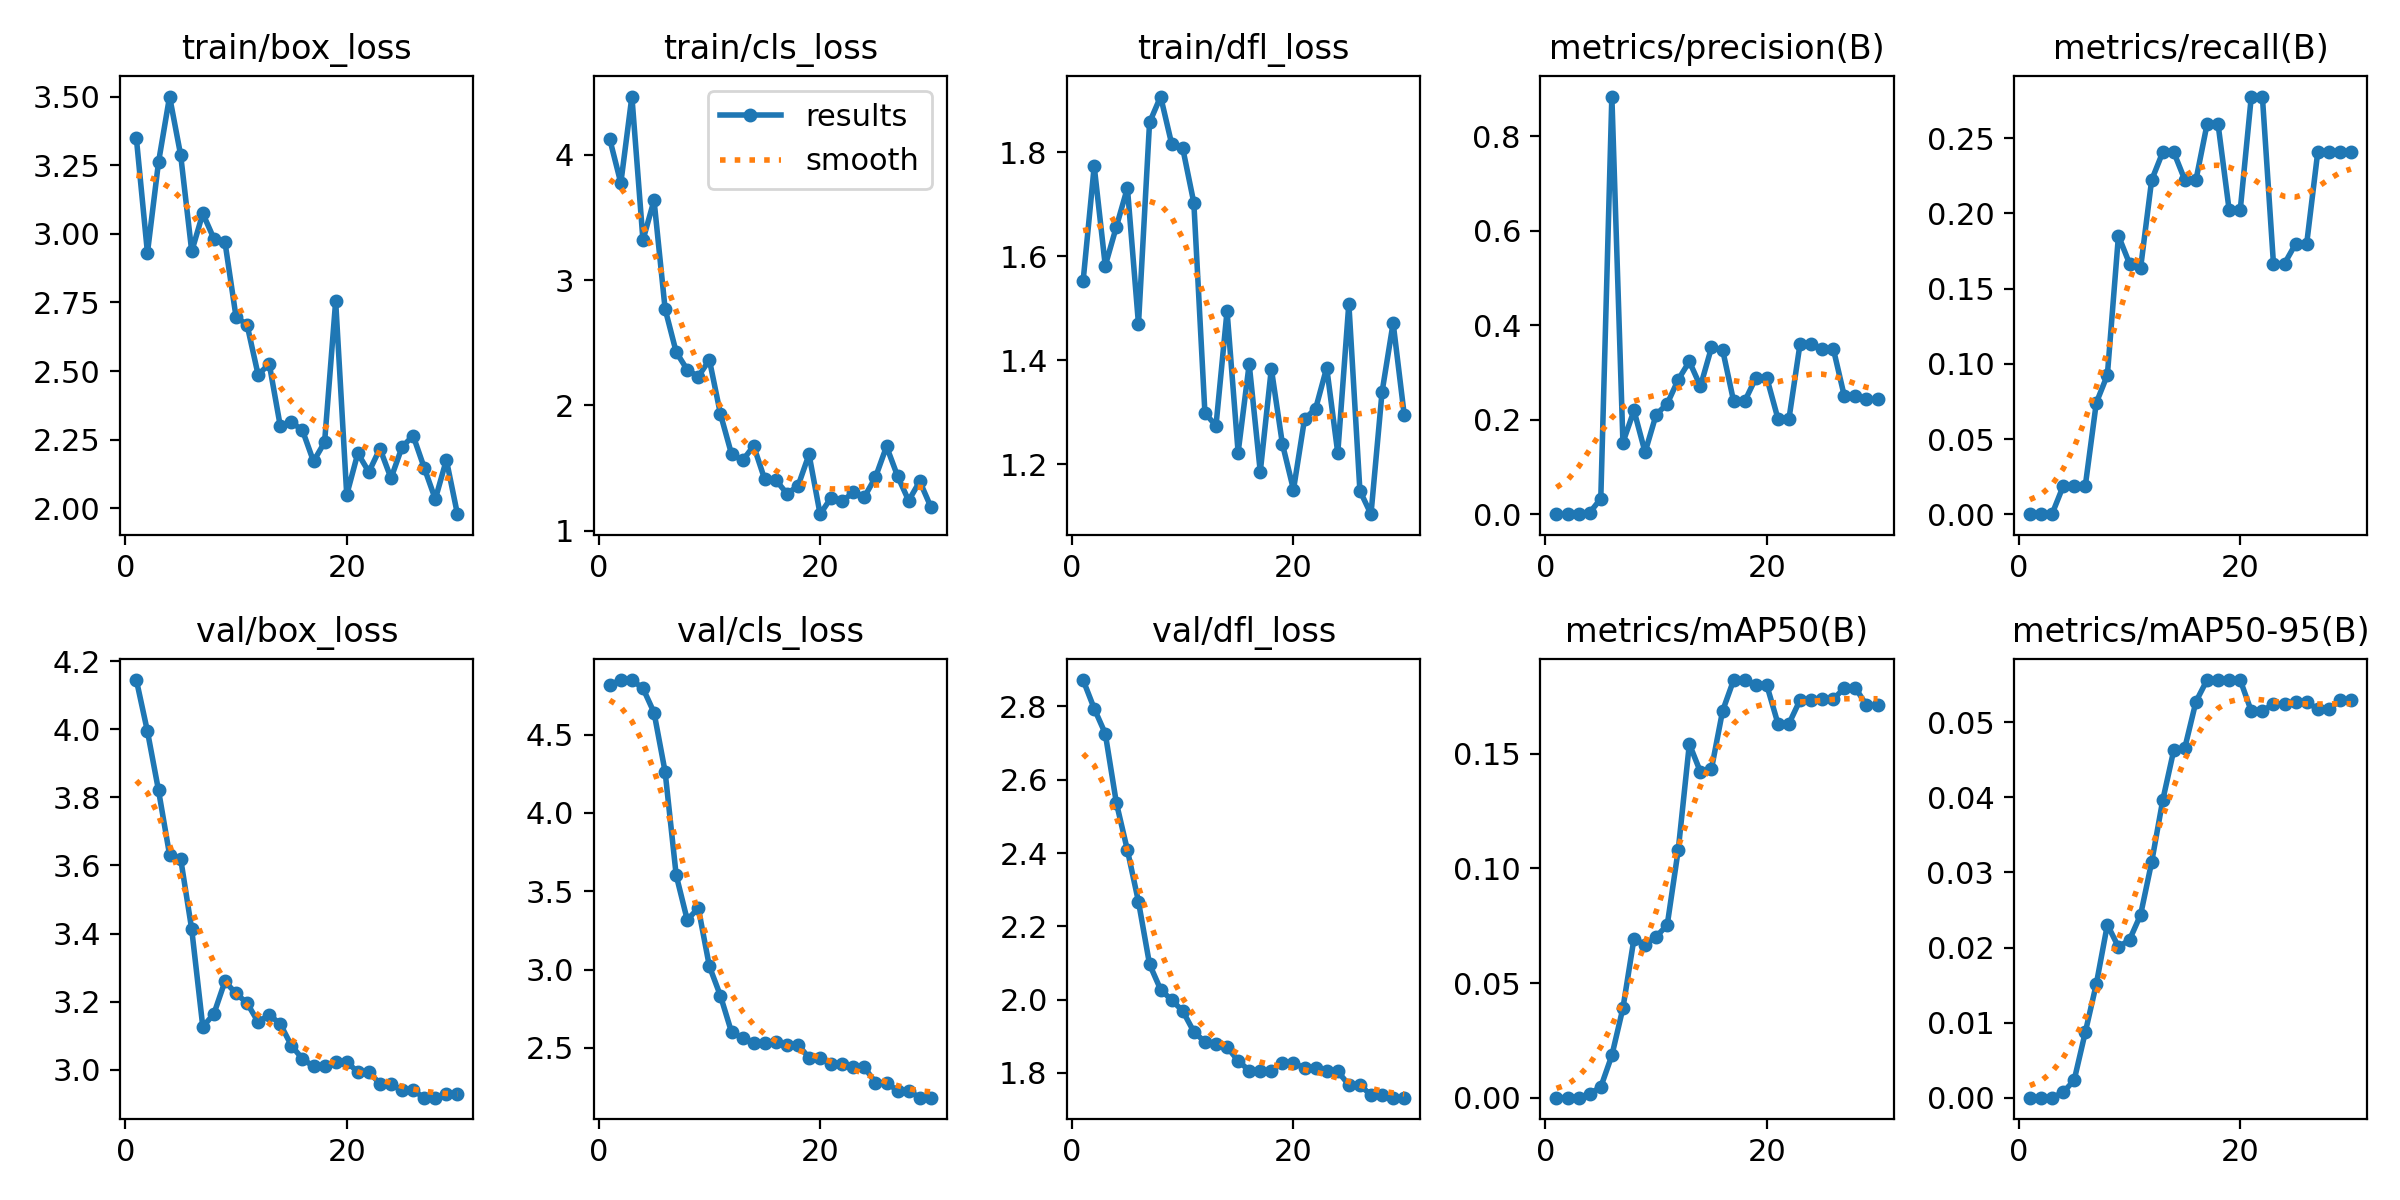

The file beside this chart, header and first rows:
epoch, time, train/box_loss, train/cls_loss, train/dfl_loss, metrics/precision(B), metrics/recall(B), metrics/mAP50(B), metrics/mAP50-95(B), val/box_loss, val/cls_loss, val/dfl_loss, lr/pg0, lr/pg1, lr/pg2
1, 0.8125, 3.348, 4.126, 1.553, 0, 0, 0, 0, 4.144, 4.819, 2.872, 0, 0, 0
2, 1.722, 2.931, 3.775, 1.773, 0, 0, 0, 0, 3.994, 4.849, 2.794, 1.934e-05, 1.934e-05, 1.934e-05
3, 2.662, 3.261, 4.465, 1.582, 0, 0, 0, 0, 3.82, 4.849, 2.726, 3.736e-05, 3.736e-05, 3.736e-05
4, 3.676, 3.5, 3.32, 1.657, 0.00333, 0.01852, 0.00175, 0.0007, 3.631, 4.797, 2.537, 5.406e-05, 5.406e-05, 5.406e-05
5, 4.725, 3.287, 3.638, 1.732, 0.03269, 0.01852, 0.00465, 0.00232, 3.62, 4.642, 2.408, 6.944e-05, 6.944e-05, 6.944e-05
6, 5.695, 2.936, 2.77, 1.47, 0.8836, 0.01852, 0.01841, 0.00868, 3.412, 4.264, 2.267, 8.35e-05, 8.35e-05, 8.35e-05
7, 6.69, 3.074, 2.427, 1.857, 0.1517, 0.07407, 0.03906, 0.01513, 3.126, 3.603, 2.096, 9.624e-05, 9.624e-05, 9.624e-05
8, 7.63, 2.983, 2.285, 1.907, 0.2194, 0.09259, 0.0694, 0.02304, 3.164, 3.317, 2.027, 0.0001077, 0.0001077, 0.0001077
9, 8.59, 2.97, 2.231, 1.816, 0.131, 0.1852, 0.06666, 0.02007, 3.26, 3.392, 1.999, 0.0001178, 0.0001178, 0.0001178
10, 9.484, 2.698, 2.364, 1.808, 0.2106, 0.1667, 0.0702, 0.02102, 3.224, 3.02, 1.969, 0.0001265, 0.0001265, 0.0001265
11, 10.36, 2.668, 1.931, 1.703, 0.2336, 0.1638, 0.07528, 0.02435, 3.196, 2.832, 1.912, 0.000134, 0.000134, 0.000134
12, 11.47, 2.486, 1.612, 1.299, 0.2848, 0.2222, 0.1082, 0.03137, 3.14, 2.6, 1.884, 0.0001401, 0.0001401, 0.0001401
13, 12.44, 2.527, 1.561, 1.274, 0.3232, 0.2407, 0.1543, 0.03961, 3.162, 2.562, 1.879, 0.000145, 0.000145, 0.000145
14, 13.42, 2.299, 1.678, 1.495, 0.2706, 0.2407, 0.1421, 0.0463, 3.134, 2.528, 1.87, 0.0001485, 0.0001485, 0.0001485
15, 14.43, 2.314, 1.41, 1.223, 0.3527, 0.2222, 0.1435, 0.04662, 3.071, 2.527, 1.833, 0.0001506, 0.0001506, 0.0001506
16, 15.44, 2.284, 1.405, 1.393, 0.3482, 0.2222, 0.1686, 0.05274, 3.032, 2.536, 1.806, 0.0001515, 0.0001515, 0.0001515
17, 16.46, 2.171, 1.297, 1.185, 0.2389, 0.2593, 0.1821, 0.05562, 3.01, 2.519, 1.805, 0.000151, 0.000151, 0.000151
18, 17.38, 2.241, 1.356, 1.384, 0.2389, 0.2593, 0.1821, 0.05562, 3.01, 2.519, 1.805, 0.0001493, 0.0001493, 0.0001493
19, 18.45, 2.755, 1.61, 1.239, 0.288, 0.2023, 0.1798, 0.05562, 3.023, 2.437, 1.828, 0.0001462, 0.0001462, 0.0001462
20, 19.36, 2.049, 1.133, 1.151, 0.288, 0.2023, 0.1798, 0.05562, 3.023, 2.437, 1.828, 0.0001417, 0.0001417, 0.0001417
21, 20.28, 2.2, 1.265, 1.287, 0.2022, 0.2778, 0.1631, 0.05148, 2.994, 2.397, 1.812, 0.000136, 0.000136, 0.000136
22, 21.11, 2.133, 1.234, 1.307, 0.2022, 0.2778, 0.1631, 0.05148, 2.994, 2.397, 1.812, 0.0001289, 0.0001289, 0.0001289
23, 22.12, 2.217, 1.309, 1.386, 0.3608, 0.1667, 0.1734, 0.05244, 2.959, 2.374, 1.804, 0.0001206, 0.0001206, 0.0001206
24, 23.06, 2.11, 1.27, 1.222, 0.3608, 0.1667, 0.1734, 0.05244, 2.959, 2.374, 1.804, 0.0001109, 0.0001109, 0.0001109
25, 24.04, 2.224, 1.427, 1.509, 0.3502, 0.1798, 0.1737, 0.05274, 2.939, 2.278, 1.767, 9.984e-05, 9.984e-05, 9.984e-05
26, 24.93, 2.264, 1.673, 1.149, 0.3502, 0.1798, 0.1737, 0.05274, 2.939, 2.278, 1.767, 8.75e-05, 8.75e-05, 8.75e-05
27, 25.82, 2.148, 1.436, 1.104, 0.2494, 0.2407, 0.1787, 0.05173, 2.918, 2.225, 1.739, 7.384e-05, 7.384e-05, 7.384e-05
28, 26.75, 2.033, 1.241, 1.339, 0.2494, 0.2407, 0.1787, 0.05173, 2.918, 2.225, 1.739, 5.886e-05, 5.886e-05, 5.886e-05
29, 27.76, 2.176, 1.395, 1.472, 0.2427, 0.2407, 0.1711, 0.0529, 2.93, 2.181, 1.732, 4.256e-05, 4.256e-05, 4.256e-05
30, 28.68, 1.979, 1.191, 1.295, 0.2427, 0.2407, 0.1711, 0.0529, 2.93, 2.181, 1.732, 2.494e-05, 2.494e-05, 2.494e-05
